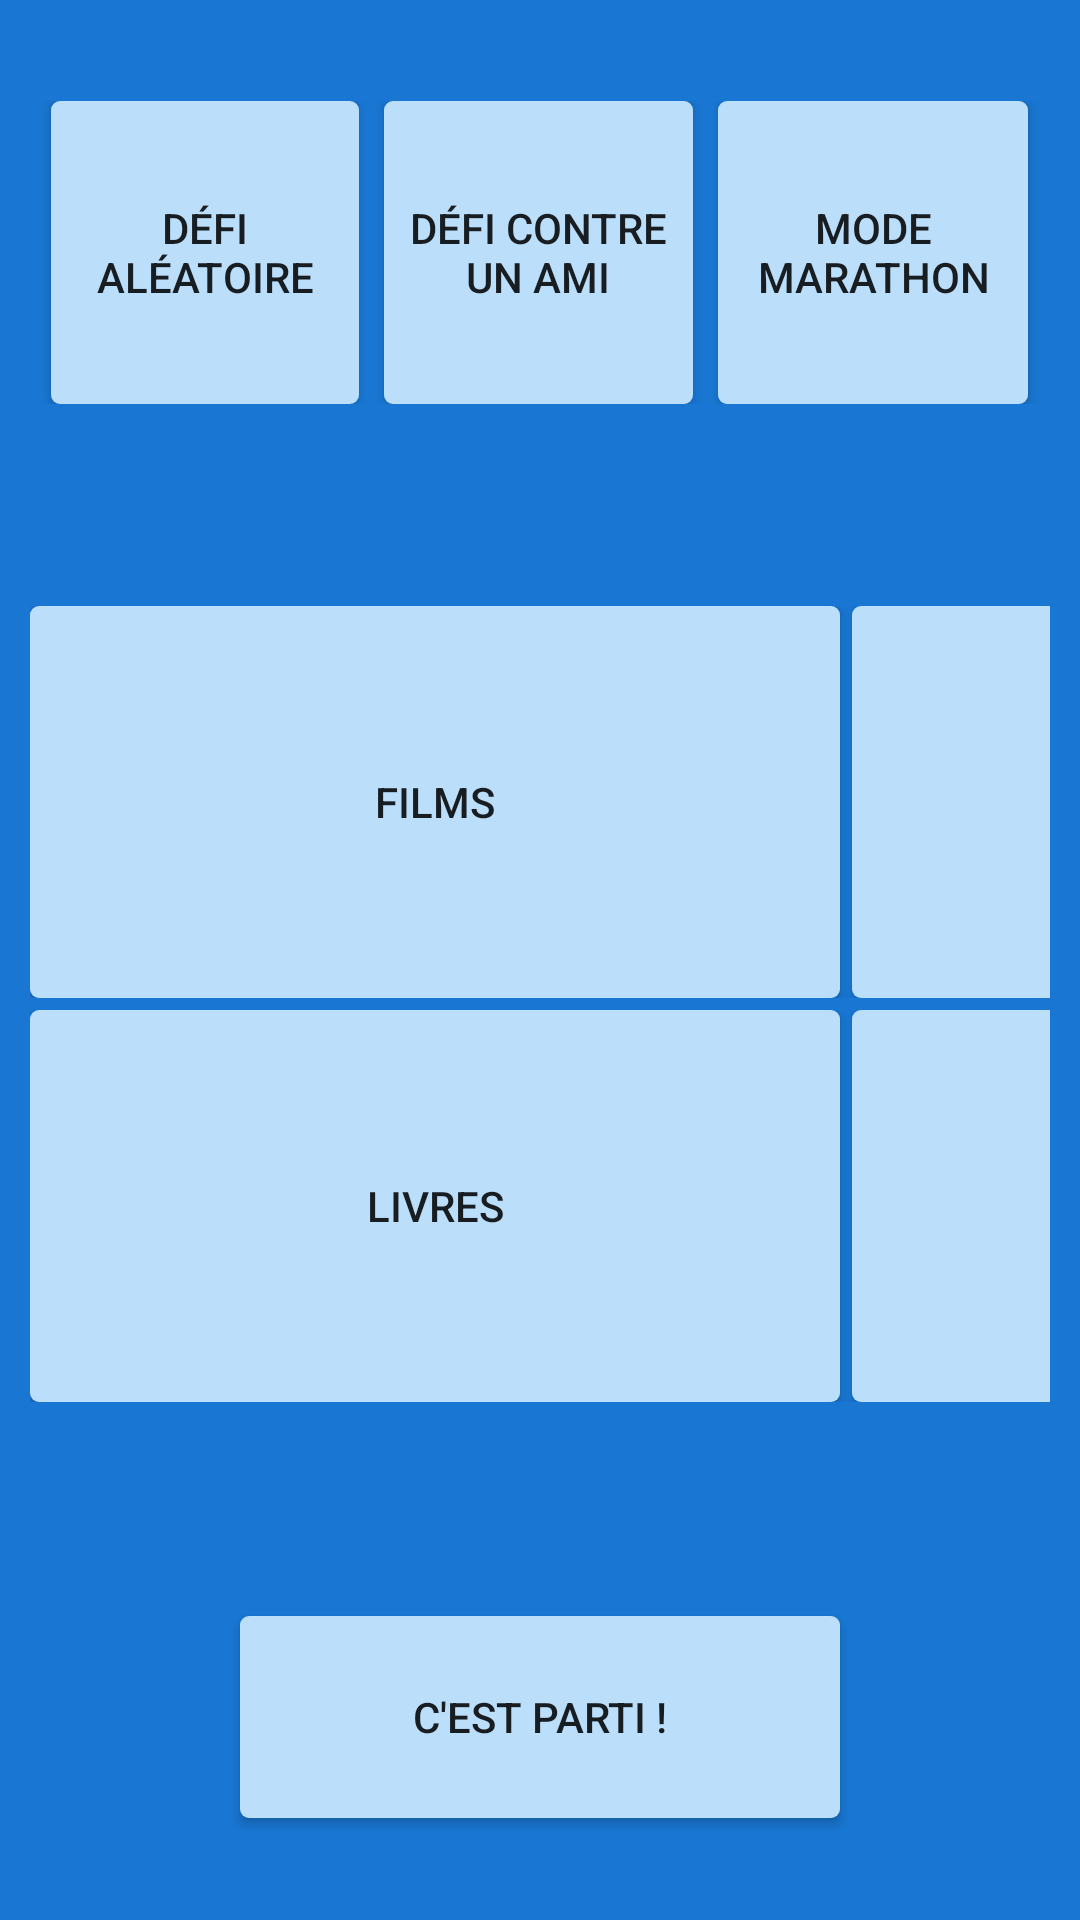

This screen was rendered from an Android layout file. Write that file and the resources it references.
<!-- AndroidManifest.xml: application theme AppThemeHome -->
<!-- res/layout/activity_gamelobby.xml -->
<?xml version="1.0" encoding="utf-8"?>
<LinearLayout xmlns:android="http://schemas.android.com/apk/res/android"
    android:orientation="vertical" android:layout_width="match_parent"
    android:layout_height="match_parent"
    android:layout_weight="100">

    <Space
        android:layout_width="fill_parent"
        android:layout_height="0dp"
        android:layout_weight="5" />

    <LinearLayout
        android:orientation="horizontal"
        android:layout_width="match_parent"
        android:layout_height="0dp"
        android:layout_weight="15"
        android:id="@+id/layoutButtonGametype" >

        <Space
            android:layout_width="0dp"
            android:layout_height="match_parent"
            android:layout_weight="5" />

        <Button
            android:layout_width="0dp"
            android:layout_height="match_parent"
            android:layout_weight="30"
            android:text="@string/buttonVSRandom"
            android:background="@drawable/button_selector"
            android:id="@+id/btn_gametypeVsRdn" />

        <Space
            android:layout_width="0dp"
            android:layout_height="match_parent"
            android:layout_weight="2.5" />

        <Button
            android:layout_width="0dp"
            android:layout_height="match_parent"
            android:layout_weight="30"
            android:text="@string/buttonVSFriend"
            android:background="@drawable/button_selector"
            android:id="@+id/btn_gametypeVsFriend" />

        <Space
            android:layout_width="0dp"
            android:layout_height="match_parent"
            android:layout_weight="2.5" />

        <Button
            android:layout_width="0dp"
            android:layout_height="match_parent"
            android:layout_weight="30"
            android:text="@string/buttonSolo"
            android:background="@drawable/button_selector"
            android:id="@+id/btn_gametypeSolo" />

        <Space
            android:layout_width="0dp"
            android:layout_height="match_parent"
            android:layout_weight="5" />

    </LinearLayout>

    <Space
        android:layout_width="match_parent"
        android:layout_height="0dp"
        android:layout_weight="10" />


    <TableLayout
        android:orientation="vertical" android:layout_width="wrap_content"
        android:layout_height="0dp"
        android:layout_weight="40"
        android:layout_gravity="center_vertical"
        android:stretchColumns="0,1"
        android:id="@+id/tableMedia"
        android:layout_marginStart="10dp"
        android:layout_marginEnd="10dp">

        <TableRow
            android:layout_width="match_parent"
            android:layout_height="fill_parent"
            android:layout_weight="50"
            android:layout_marginBottom="4dp">

            <Button
                android:layout_width="wrap_content"
                android:layout_height="match_parent"
                android:layout_marginEnd="2dp"
                android:id="@+id/buttonFilms"
                android:text="@string/films"
                android:background="@drawable/button_selector" />

            <Button
                android:layout_width="wrap_content"
                android:layout_height="match_parent"
                android:layout_marginStart="2dp"
                android:id="@+id/buttonSeries"
                android:text="@string/series"
                android:background="@drawable/button_selector" />
        </TableRow>

        <TableRow
            android:layout_width="match_parent"
            android:layout_height="fill_parent"
            android:layout_weight="50"
            android:layout_marginBottom="4dp">

            <Button
                android:layout_width="wrap_content"
                android:layout_height="match_parent"
                android:layout_marginEnd="2dp"
                android:id="@+id/buttonBooks"
                android:text="@string/livres"
                android:background="@drawable/button_selector" />

            <Button
                android:layout_width="wrap_content"
                android:layout_height="match_parent"
                android:layout_marginStart="2dp"
                android:id="@+id/buttonVideogames"
                android:text="@string/videogames"
                android:background="@drawable/button_selector" />
        </TableRow>
    </TableLayout>

    <Space
        android:layout_width="match_parent"
        android:layout_height="0dp"
        android:layout_weight="10" />

    <Button
        android:layout_width="200dp"
        android:layout_height="0dp"
        android:layout_weight="10"
        android:id="@+id/buttonPlay"
        android:text="@string/buttonPlay"
        android:background="@drawable/buttonflat"
        android:layout_gravity="center_horizontal" />

    <Space
        android:layout_width="match_parent"
        android:layout_height="0dp"
        android:layout_weight="5" />

</LinearLayout>
<!-- resources referenced by this layout -->
<resources>
  <!-- drawable button_selector (drawable) -->
  <?xml version="1.0" encoding="utf-8"?>
  <selector xmlns:android="http://schemas.android.com/apk/res/android">
      <item
          android:state_selected="true"
          android:drawable="@drawable/buttonflat_greenstroke" /> 
      <item
          android:drawable="@drawable/buttonflat" /> 
  </selector>
  <!-- drawable buttonflat (drawable) -->
  <?xml version="1.0" encoding="utf-8"?>
  <shape xmlns:android="http://schemas.android.com/apk/res/android" android:shape="rectangle" >
      <corners
          android:radius="3dp"
          />
      <solid
          android:color="@color/blueVeryLight"
          />
      <padding
          android:left="0dp"
          android:top="0dp"
          android:right="0dp"
          android:bottom="0dp"
          />
      <size
          android:width="270dp"
          android:height="60dp"
          />
  </shape>
  <string name="buttonPlay">C\'est parti !</string>
  <string name="buttonSolo">Mode marathon</string>
  <string name="buttonVSFriend">Défi contre un ami</string>
  <string name="buttonVSRandom">Défi aléatoire</string>
  <string name="films">Films</string>
  <string name="livres">Livres</string>
  <string name="series">Séries</string>
  <string name="videogames">Jeux vidéos</string>
  <style name="AppThemeHome" parent="Theme.AppCompat.Light.DarkActionBar">
          <item name="colorPrimary">@color/indigoMedium</item>
          <item name="colorPrimaryDark">@color/indigoVeryDark</item>
          <item name="android:windowBackground">@color/blueDark</item>
      </style>
  <!-- drawable buttonflat_greenstroke (drawable) -->
  <?xml version="1.0" encoding="UTF-8"?>
  <layer-list xmlns:android="http://schemas.android.com/apk/res/android">
  
  <item android:left="2dp"
      android:right="2dp">
  
      <shape xmlns:android="http://schemas.android.com/apk/res/android" android:shape="rectangle" >
          <corners
              android:radius="6dp"
              />
          <solid
              android:color="@color/blueVeryLight"
              />
          <padding
              android:left="6dp"
              android:top="2dp"
              android:right="6dp"
              android:bottom="2dp"
              />
  
          <stroke
              android:width="5dp"
              android:color="@color/green"
              />
      </shape>
  </item>
  </layer-list>
  <item name="blueVeryLight" type="color">#BBDEFB</item>
  <item name="indigoMedium" type="color">#3F51B5</item>
  <item name="indigoVeryDark" type="color">#1A237E</item>
  <item name="blueDark" type="color">#1976D2</item>
</resources>
